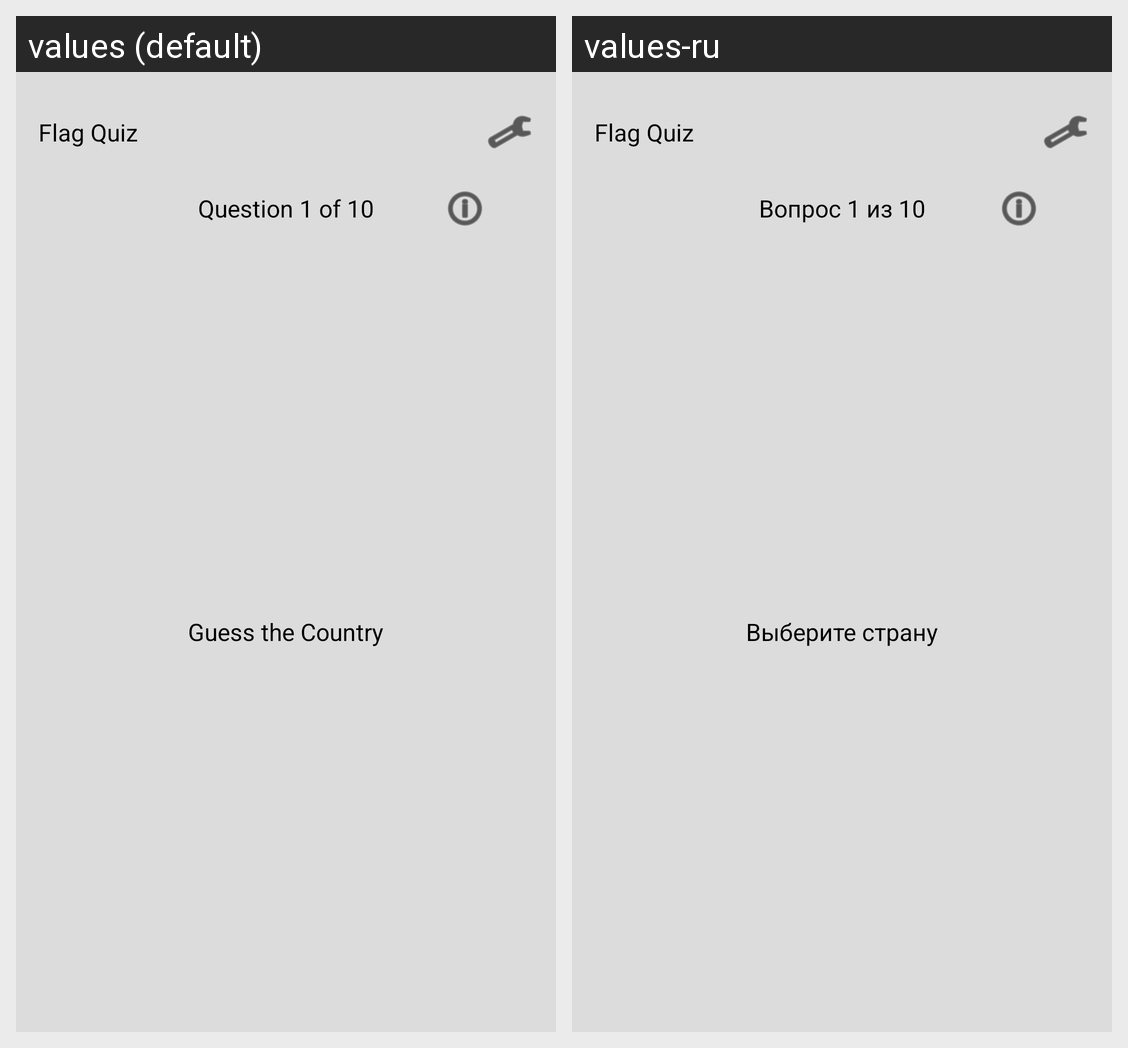

The Android screen above is rendered under two locales of the same app. Produce the string resources it draws, with the default and per-locale values.
Android screen res/layout/activity_main.xml rendered under 2 locales, left to right: values (default), values-ru. Device: Nexus 5 (rendered at 1080×1920; each locale shown at half size, 540×960, under a caption strip naming it); theme Theme.FlagGuizBySilentCoast.
Strings drawn on this screen, with the default value and each locale's value (text and hints the layout hard-codes, and strings that could not be matched under every locale, appear in the picture but are not listed):

flag_quiz
  values: Flag Quiz
  values-ru: Flag Quiz  [not translated; the default value is used]

question_1_of_10
  values: Question 1 of 10
  values-ru: Вопрос 1 из 10

guess_the_country
  values: Guess the Country
  values-ru: Выберите страну
